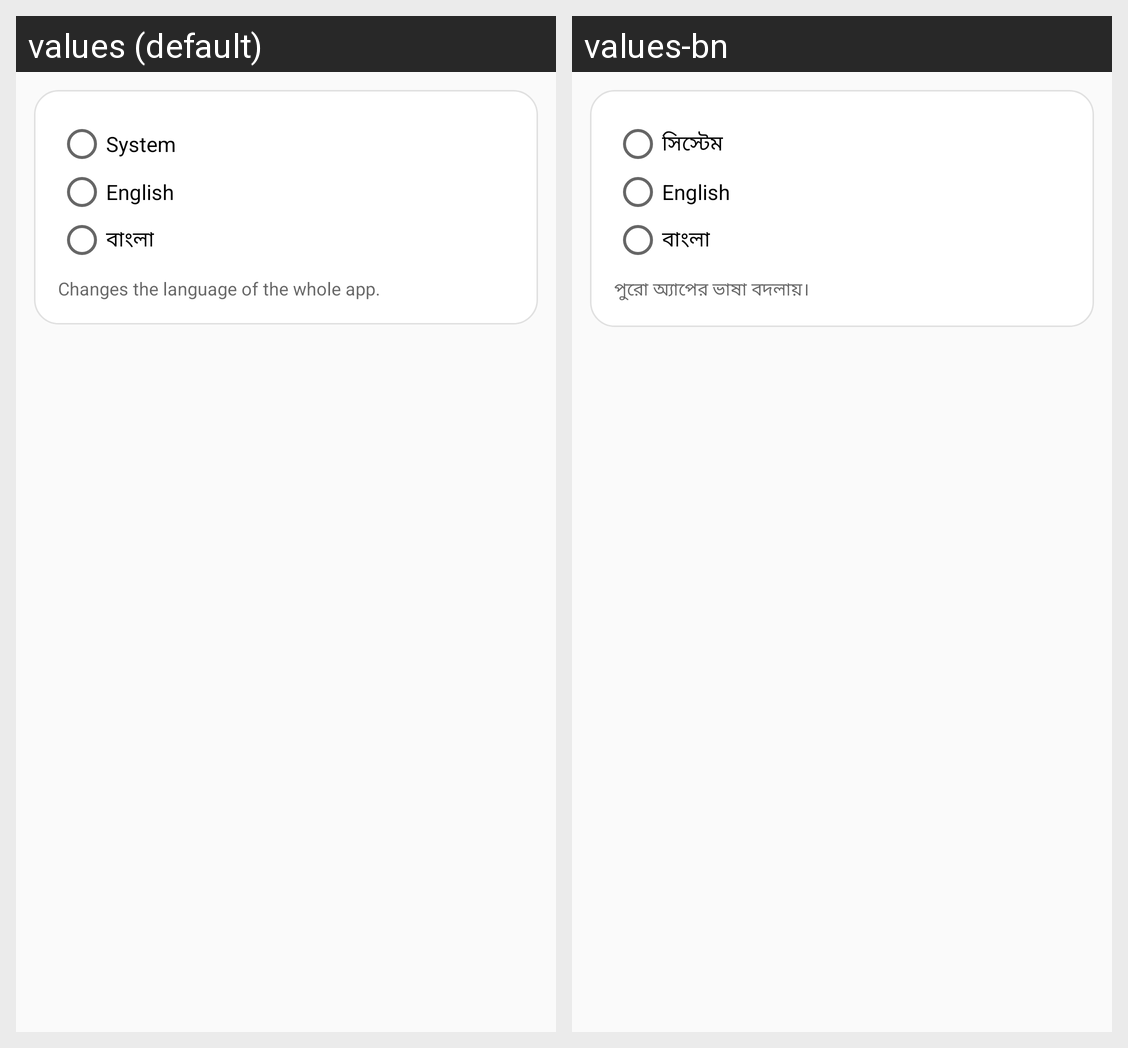

Here is an Android app screen in its default locale and in the app's own translations. Write out the translated-string differences for the strings that appear on this screen.
Android screen res/layout/settings_language.xml rendered under 2 locales, left to right: values (default), values-bn. Device: Nexus 5 (rendered at 1080×1920; each locale shown at half size, 540×960, under a caption strip naming it); theme Theme.SoftDial.
Strings drawn on this screen, with the default value and each locale's value (text and hints the layout hard-codes, and strings that could not be matched under every locale, appear in the picture but are not listed):

set_lang_system
  values: System
  values-bn: সিস্টেম

set_lang_en
  values: English
  values-bn: English

set_lang_bn
  values: বাংলা
  values-bn: বাংলা

set_lang_note
  values: Changes the language of the whole app.
  values-bn: পুরো অ্যাপের ভাষা বদলায়।
